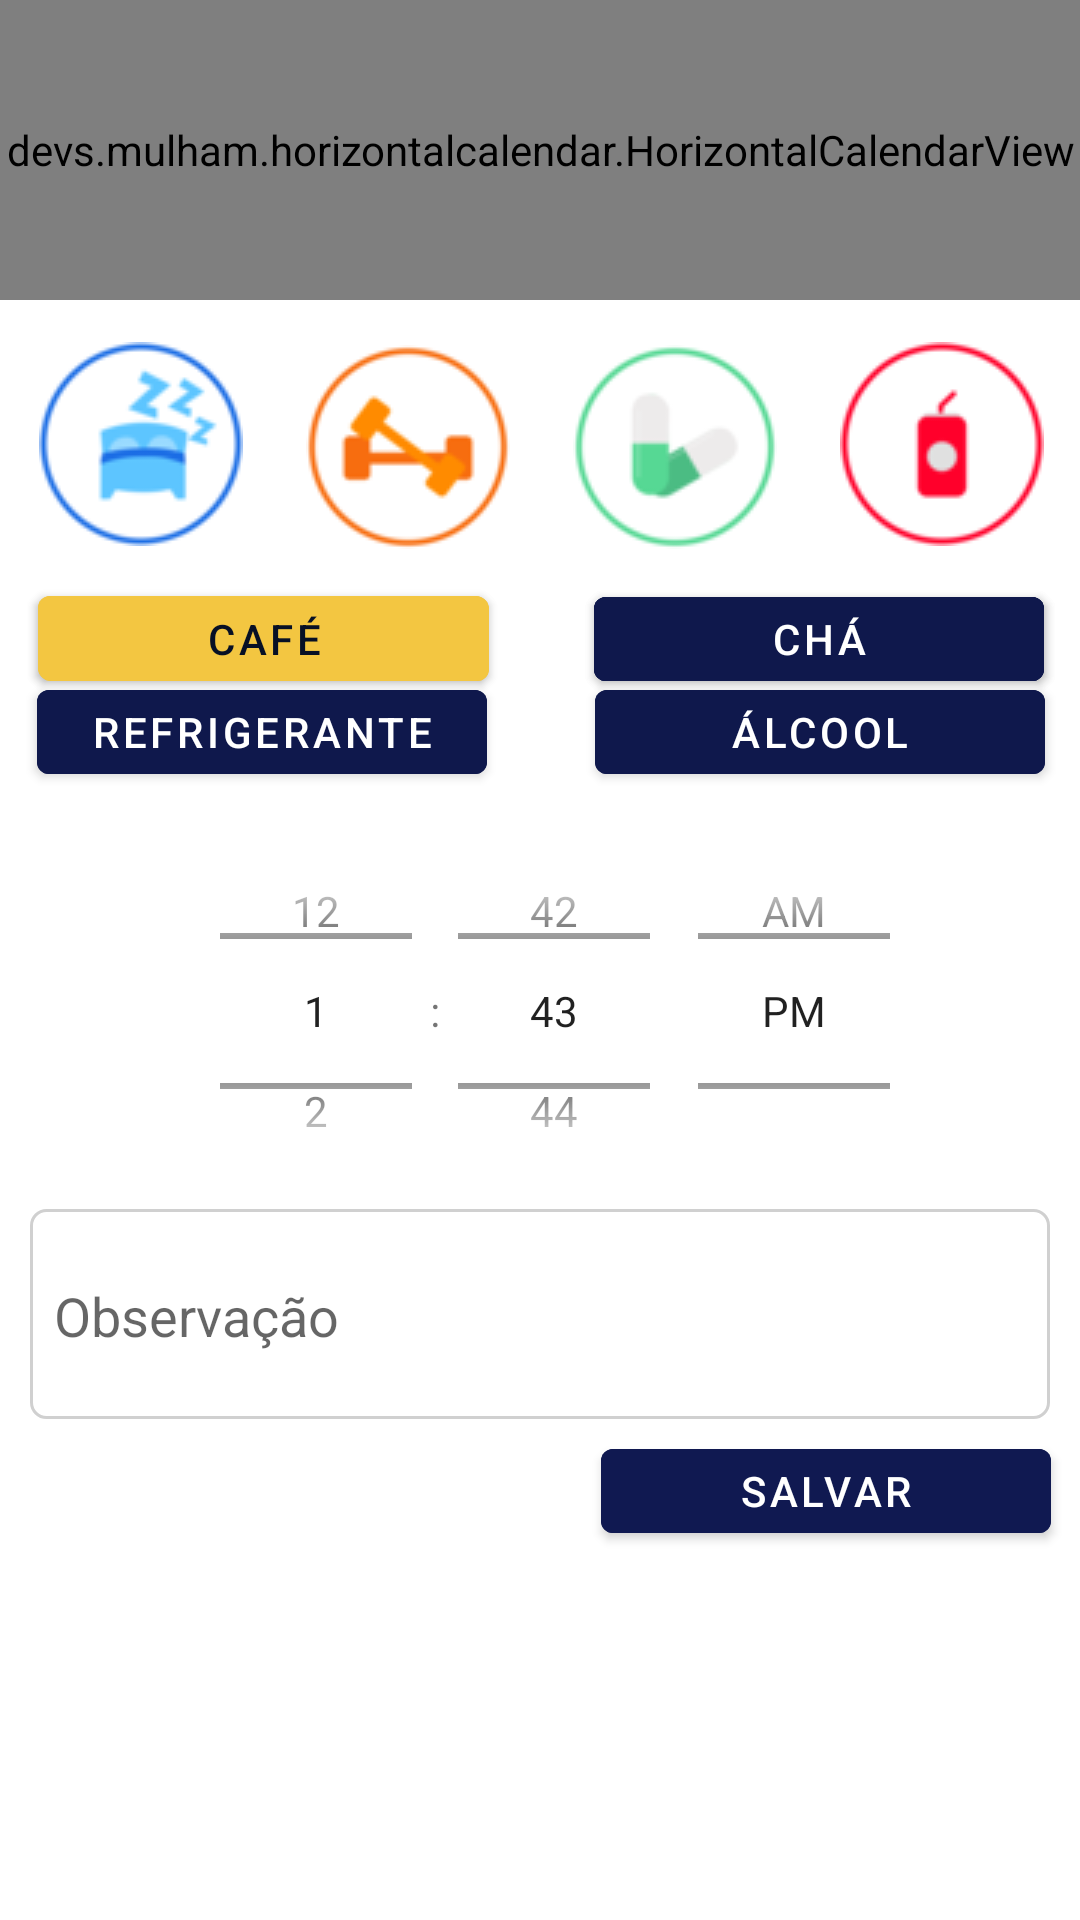

This screen was rendered from an Android layout file. Write that file and the resources it references.
<!-- AndroidManifest.xml: application theme Theme.Diariosono -->
<!-- res/layout/activity_registro_evento.xml -->
<?xml version="1.0" encoding="utf-8"?>
<androidx.constraintlayout.widget.ConstraintLayout xmlns:android="http://schemas.android.com/apk/res/android"
    xmlns:app="http://schemas.android.com/apk/res-auto"
    xmlns:tools="http://schemas.android.com/tools"
    android:layout_width="match_parent"
    android:layout_height="match_parent"
    tools:context=".activity.RegistroEventoActivity">

    <androidx.constraintlayout.widget.ConstraintLayout
        android:id="@+id/layoutCalendario"
        android:layout_width="match_parent"
        android:layout_height="100dp"
        android:layout_marginBottom="4dp"
        app:layout_constraintBottom_toTopOf="@+id/constraintLayout"
        app:layout_constraintEnd_toEndOf="parent"
        app:layout_constraintHorizontal_bias="0.523"
        app:layout_constraintStart_toStartOf="parent"
        app:layout_constraintTop_toTopOf="parent">

        <devs.mulham.horizontalcalendar.HorizontalCalendarView
            android:id="@+id/calendarView"
            android:layout_width="match_parent"
            android:layout_height="100dp"

            android:background="#0F184C"
            app:layout_constraintBottom_toBottomOf="parent"
            app:layout_constraintTop_toTopOf="parent"
            app:layout_constraintVertical_bias="0.111"

            app:selectorColor="#F3C641"
            app:textColorNormal="#FFFFFF"
            app:textColorSelected="#F3C641"
            tools:layout_editor_absoluteX="0dp" />

    </androidx.constraintlayout.widget.ConstraintLayout>

    <androidx.constraintlayout.widget.ConstraintLayout
        android:id="@+id/constraintLayout"
        android:layout_width="370dp"
        android:layout_height="85dp"
        android:layout_marginTop="4dp"
        app:layout_constraintEnd_toEndOf="parent"
        app:layout_constraintHorizontal_bias="0.5"
        app:layout_constraintStart_toStartOf="parent"
        app:layout_constraintTop_toBottomOf="@+id/layoutCalendario">

        <Button
            android:id="@+id/btnEventoSono"
            android:layout_width="75dp"
            android:layout_height="75dp"
            android:layout_marginStart="14dp"
            android:background="@android:color/transparent"

            android:drawableTop="@drawable/ic_dormir_desabilitado"
            android:paddingTop="0dp"
            app:layout_constraintBottom_toBottomOf="parent"
            app:layout_constraintStart_toStartOf="parent"
            app:layout_constraintTop_toTopOf="parent"
            app:layout_constraintVertical_bias="0.4" />

        <Button
            android:id="@+id/btnEventoExercicio"
            android:layout_width="75dp"
            android:layout_height="75dp"
            android:layout_marginStart="14dp"
            android:background="@android:color/transparent"

            android:drawableTop="@drawable/ic_exercicio_desabilitado"
            android:paddingTop="0dp"
            app:layout_constraintBottom_toBottomOf="parent"
            app:layout_constraintStart_toEndOf="@+id/btnEventoSono"
            app:layout_constraintTop_toTopOf="parent" />

        <Button
            android:id="@+id/btnEventoRemedio"
            android:layout_width="75dp"
            android:layout_height="75dp"
            android:layout_marginStart="14dp"
            android:background="@android:color/transparent"

            android:drawableTop="@drawable/ic_remedio_desabilitado"
            android:paddingTop="0dp"
            app:layout_constraintBottom_toBottomOf="parent"
            app:layout_constraintStart_toEndOf="@+id/btnEventoExercicio"
            app:layout_constraintTop_toTopOf="parent" />

        <Button
            android:id="@+id/btnEventoBebida"
            android:layout_width="75dp"
            android:layout_height="75dp"
            android:background="@android:color/transparent"
            android:drawableTop="@drawable/ic_bebida_desabilitado"

            android:paddingTop="0dp"
            app:layout_constraintBottom_toBottomOf="parent"
            app:layout_constraintEnd_toEndOf="parent"
            app:layout_constraintStart_toEndOf="@+id/btnEventoRemedio"
            app:layout_constraintTop_toTopOf="parent"
            app:layout_constraintVertical_bias="0.4" />

    </androidx.constraintlayout.widget.ConstraintLayout>

    <androidx.constraintlayout.widget.ConstraintLayout
        android:id="@+id/constraintLayout2"
        android:layout_width="369dp"
        android:layout_height="82dp"
        app:layout_constraintEnd_toEndOf="parent"
        app:layout_constraintStart_toStartOf="parent"
        app:layout_constraintTop_toBottomOf="@+id/constraintLayout">

        <Button
            android:id="@+id/btnSonoDeitar"
            android:layout_width="150dp"
            android:layout_height="40dp"
            android:text="Deitar"
            app:cornerRadius="4dp"
            android:backgroundTint="#F3C641"
            android:textColor="#071025"
            app:layout_constraintBottom_toBottomOf="parent"
            app:layout_constraintEnd_toEndOf="parent"
            app:layout_constraintHorizontal_bias="0.076"
            app:layout_constraintStart_toStartOf="parent"
            app:layout_constraintTop_toTopOf="parent"
            app:layout_constraintVertical_bias="0.091" />

        <Button
            android:id="@+id/btnSonoLevantar"
            android:layout_width="150dp"
            android:layout_height="40dp"
            android:text="Levantar"
            app:cornerRadius="4dp"
            android:backgroundTint="#0F184C"
            android:textColor="#FFFFFF"
            app:layout_constraintBottom_toBottomOf="parent"
            app:layout_constraintEnd_toEndOf="parent"
            app:layout_constraintHorizontal_bias="0.923"
            app:layout_constraintStart_toStartOf="parent"
            app:layout_constraintTop_toTopOf="parent"
            app:layout_constraintVertical_bias="0.094" />

        <Button
            android:id="@+id/btnBebidaCafe"
            android:layout_width="150dp"
            android:layout_height="40dp"
            android:text="Café"
            app:cornerRadius="4dp"
            android:backgroundTint="#F3C641"
            android:textColor="#071025"
            app:layout_constraintBottom_toBottomOf="parent"
            app:layout_constraintEnd_toEndOf="parent"
            app:layout_constraintHorizontal_bias="0.077"
            app:layout_constraintStart_toStartOf="parent"
            app:layout_constraintTop_toTopOf="parent"
            app:layout_constraintVertical_bias="0.093" />

        <Button
            android:id="@+id/btnBebidaCha"
            android:layout_width="150dp"
            android:layout_height="40dp"
            android:text="Chá"
            app:cornerRadius="4dp"
            android:backgroundTint="#0F184C"
            android:textColor="#FFFFFF"
            app:layout_constraintBottom_toBottomOf="parent"
            app:layout_constraintEnd_toEndOf="parent"
            app:layout_constraintHorizontal_bias="0.922"
            app:layout_constraintStart_toStartOf="parent"
            app:layout_constraintTop_toTopOf="parent"
            app:layout_constraintVertical_bias="0.093" />

        <Button
            android:id="@+id/btnBebidaAlcool"
            android:layout_width="150dp"
            android:layout_height="40dp"
            android:text="Álcool"
            app:cornerRadius="4dp"
            android:backgroundTint="#0F184C"
            android:textColor="#FFFFFF"
            app:layout_constraintBottom_toBottomOf="parent"
            app:layout_constraintEnd_toEndOf="parent"
            app:layout_constraintHorizontal_bias="0.924"
            app:layout_constraintStart_toStartOf="parent"
            app:layout_constraintTop_toTopOf="parent"
            app:layout_constraintVertical_bias="0.837" />

        <Button
            android:id="@+id/btnBebidaRefrigerante"
            android:layout_width="150dp"
            android:layout_height="40dp"
            android:text="Refrigerante"
            app:cornerRadius="4dp"
            android:backgroundTint="#0F184C"
            android:textColor="#FFFFFF"
            app:layout_constraintBottom_toBottomOf="parent"
            app:layout_constraintEnd_toEndOf="parent"
            app:layout_constraintHorizontal_bias="0.075"
            app:layout_constraintStart_toStartOf="parent"
            app:layout_constraintTop_toTopOf="parent"
            app:layout_constraintVertical_bias="0.837" />

    </androidx.constraintlayout.widget.ConstraintLayout>

    <TimePicker
        android:id="@+id/spnMomentoHora"
        android:layout_width="370dp"
        android:layout_height="132dp"
        android:timePickerMode="spinner"
        app:layout_constraintTop_toBottomOf="@+id/constraintLayout2"
        tools:layout_editor_absoluteX="11dp" />

    <EditText
        android:id="@+id/edtObservacao"
        android:layout_width="340dp"
        android:layout_height="70dp"
        android:layout_marginLeft="1dp"
        android:layout_marginRight="1dp"
        android:background="@drawable/edit_text_border"
        android:hint="Observação"
        android:paddingLeft="8dp"
        android:paddingTop="1dp"
        android:inputType="textMultiLine"
        app:layout_constraintEnd_toEndOf="parent"
        app:layout_constraintStart_toStartOf="parent"
        app:layout_constraintTop_toBottomOf="@+id/spnMomentoHora" />

    <Button
        android:id="@+id/btnSalvar"
        android:layout_width="150dp"
        android:layout_height="40dp"
        android:text="Salvar"
        android:backgroundTint="#101951"
        android:textColor="#FFFFFF"
        app:cornerRadius="4dp"
        app:layout_constraintBottom_toBottomOf="parent"
        app:layout_constraintEnd_toEndOf="parent"
        app:layout_constraintHorizontal_bias="0.954"
        app:layout_constraintStart_toStartOf="parent"
        app:layout_constraintTop_toBottomOf="@+id/edtObservacao"
        app:layout_constraintVertical_bias="0.031" />

</androidx.constraintlayout.widget.ConstraintLayout>
<!-- resources referenced by this layout -->
<resources>
  <!-- drawable edit_text_border (drawable) -->
  <shape
      xmlns:android="http://schemas.android.com/apk/res/android"
      android:shape="rectangle">
      <solid
          android:color="#FFFFFF"/>
  
      <corners
          android:bottomRightRadius="5dp"
          android:bottomLeftRadius="5dp"
          android:topLeftRadius="5dp"
          android:topRightRadius="5dp"/>
      <stroke
          android:color="#D0D0D0"
          android:width="1dp"/>
  </shape>
  <!-- drawable ic_bebida_desabilitado: png bitmap (drawable, 2909 bytes) -->
  <!-- drawable ic_dormir_desabilitado: png bitmap (drawable, 4367 bytes) -->
  <!-- drawable ic_exercicio_desabilitado: png bitmap (drawable, 3509 bytes) -->
  <!-- drawable ic_remedio_desabilitado: png bitmap (drawable, 3390 bytes) -->
  <style name="Theme.Diariosono" parent="Theme.MaterialComponents.DayNight.DarkActionBar">
          
          
  
          
          <item name="windowNoTitle">true</item>
          <item name="windowActionBar">false</item>
      </style>
</resources>
